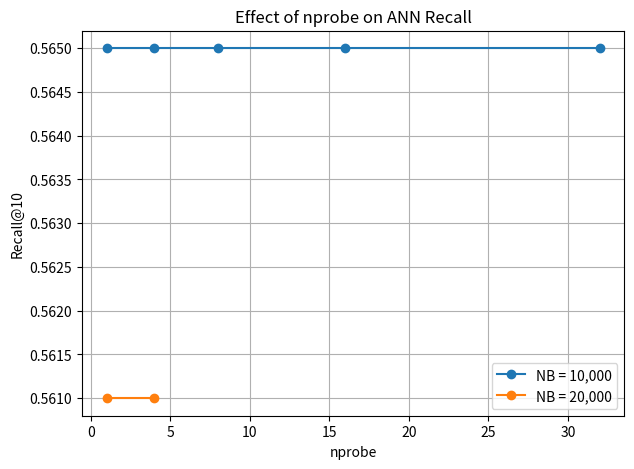

The script that saved this image:
import matplotlib.pyplot as plt

nprobe_10k = [1, 4, 8, 16, 32]
recall_10k = [0.565, 0.565, 0.565, 0.565, 0.565]

nprobe_20k = [1, 4]
recall_20k = [0.561, 0.561]

plt.figure(figsize=(7,5))
plt.plot(nprobe_10k, recall_10k, marker='o', label='NB = 10,000')
plt.plot(nprobe_20k, recall_20k, marker='o', label='NB = 20,000')
plt.xlabel('nprobe')
plt.ylabel('Recall@10')
plt.title('Effect of nprobe on ANN Recall')
plt.legend()
plt.grid(True)
plt.show()
